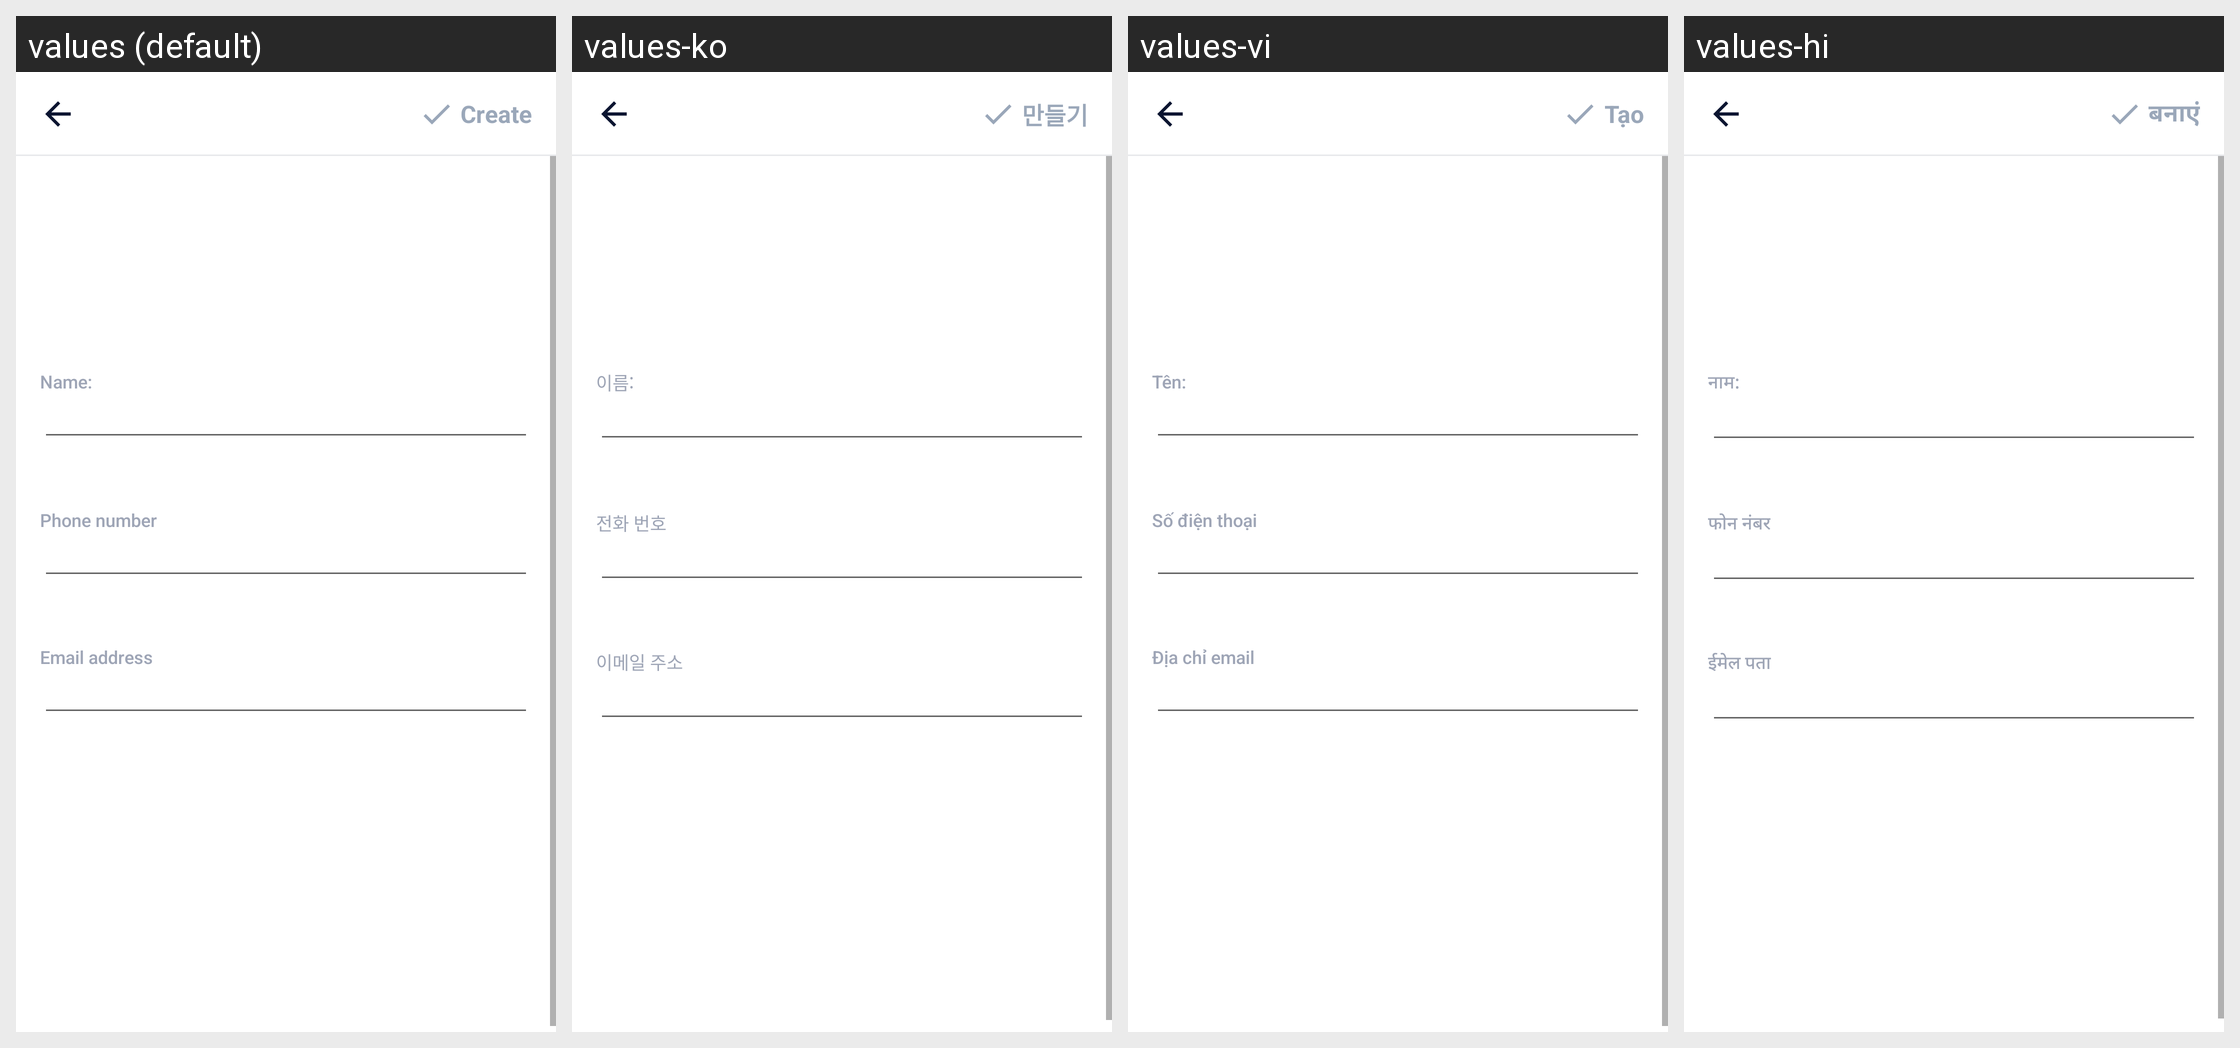

The same Android screen rendered under several of its app's locales, left to right. List the strings drawn on it with the default value and each locale's translation.
Android screen res/layout/activity_create_contact.xml rendered under 4 locales, left to right: values (default), values-ko, values-vi, values-hi. Device: Nexus 5 (rendered at 1080×1920; each locale shown at half size, 540×960, under a caption strip naming it); theme AppTheme.
Other locales in the repository, not shown: values-ar, values-bn, values-bn-rIN, values-de, values-en, values-es, values-fa, values-fr, values-in, values-in-rID, values-it, values-ja, values-ms, values-nl, values-pl, values-pt, values-ru, values-sv, values-th, values-th-rTH, values-tr, values-uk, values-zh, values-zh-rCN, values-zh-rTW.
Strings drawn on this screen, with the default value and each locale's value (text and hints the layout hard-codes, and strings that could not be matched under every locale, appear in the picture but are not listed):

content_name
  values: Name:
  values-ko: 이름:
  values-vi: Tên:
  values-hi: नाम:

phone_number
  values: Phone number
  values-ko: 전화 번호
  values-vi: Số điện thoại
  values-hi: फोन नंबर

email_address
  values: Email address
  values-ko: 이메일 주소
  values-vi: Địa chỉ email
  values-hi: ईमेल पता

main_tab_create
  values: Create
  values-ko: 만들기
  values-vi: Tạo
  values-hi: बनाएं
